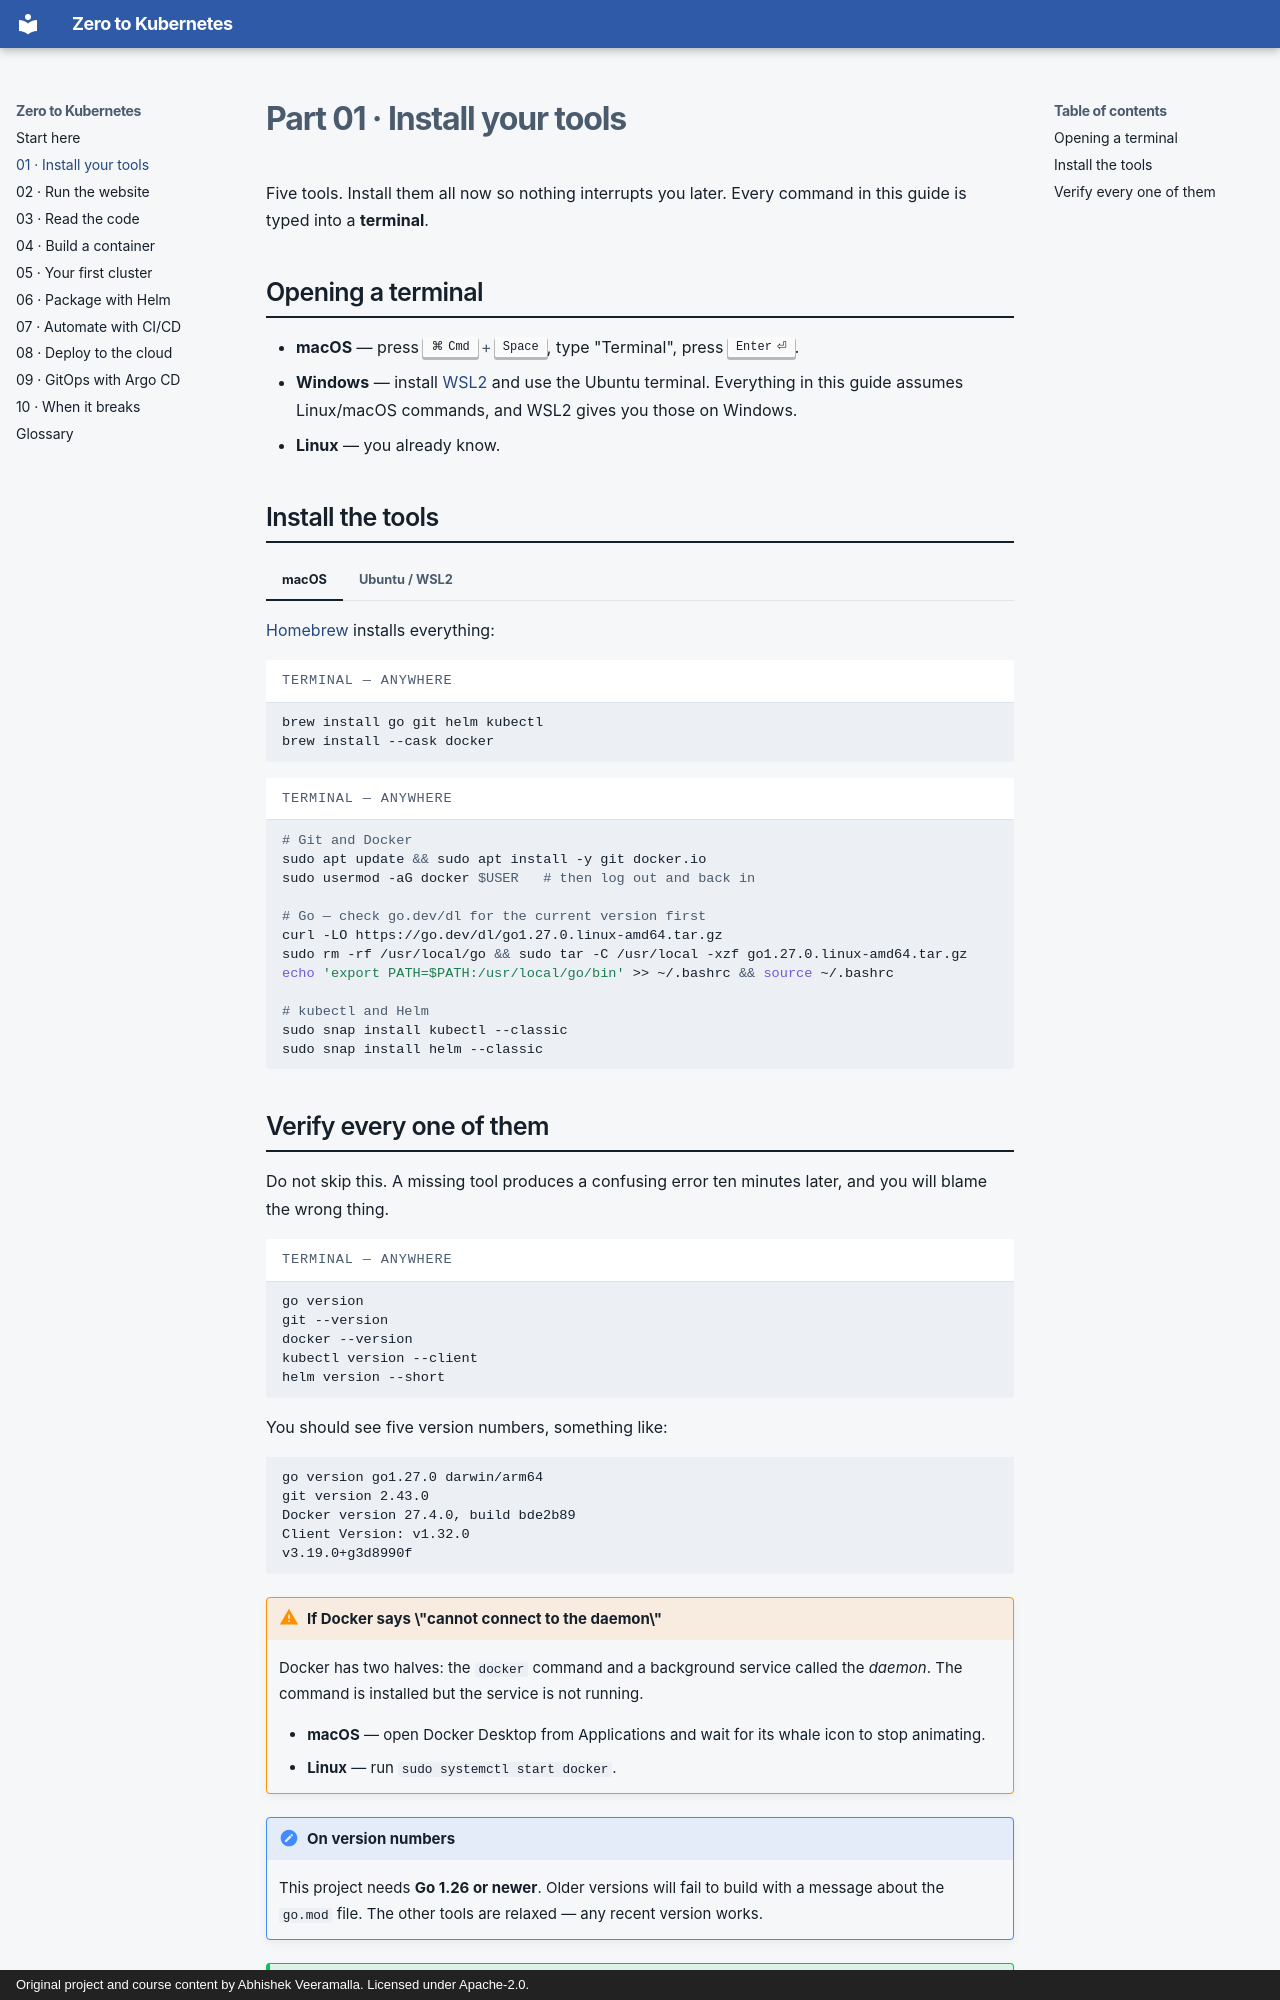

repository: mchittineni/go-web-app-devops · page: 01-install-your-tools/index.html · generator: mkdocs · copyright: Original project and course content by Abhishek Veeramalla. Licensed under Apache-2.0.

# Part 01 · Install your tools

Five tools. Install them all now so nothing interrupts you later. Every command
in this guide is typed into a **terminal**.

## Opening a terminal

- **macOS** — press ++cmd+space++, type "Terminal", press ++enter++.
- **Windows** — install [WSL2](https://learn.microsoft.com/windows/wsl/install)
  and use the Ubuntu terminal. Everything in this guide assumes Linux/macOS
  commands, and WSL2 gives you those on Windows.
- **Linux** — you already know.

## Install the tools

=== "macOS"

    [Homebrew](https://brew.sh) installs everything:

    ```bash title="terminal — anywhere"
    brew install go git helm kubectl
    brew install --cask docker
    ```

=== "Ubuntu / WSL2"

    ```bash title="terminal — anywhere"
    # Git and Docker
    sudo apt update && sudo apt install -y git docker.io
    sudo usermod -aG docker $USER   # then log out and back in

    # Go — check go.dev/dl for the current version first
    curl -LO https://go.dev/dl/go1.27.0.linux-amd64.tar.gz
    sudo rm -rf /usr/local/go && sudo tar -C /usr/local -xzf go1.27.0.linux-amd64.tar.gz
    echo 'export PATH=$PATH:/usr/local/go/bin' >> ~/.bashrc && source ~/.bashrc

    # kubectl and Helm
    sudo snap install kubectl --classic
    sudo snap install helm --classic
    ```
